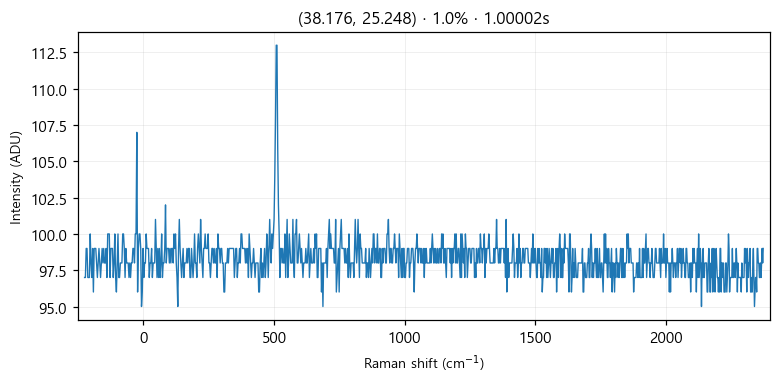

Values plotted in this chart, from the file beside it:
# laser_power_pct, 1.0
# exposure_time, 1
# laser_nm, 532
# mode, single
pixel_index, raman_shift_cm-1, wavelength_nm, intensity
0, -224.9, 525.7, 97.0
1, -221.8, 525.8, 97.0
2, -218.8, 525.9, 99.0
3, -215.7, 526, 99.0
4, -212.6, 526.1, 97.0
5, -209.6, 526.2, 97.0
6, -206.5, 526.2, 97.0
7, -203.5, 526.3, 100.0
8, -200.4, 526.4, 98.0
9, -197.3, 526.5, 97.0
10, -194.3, 526.6, 99.0
11, -191.2, 526.7, 96.0
12, -188.2, 526.7, 99.0
13, -185.1, 526.8, 99.0
14, -182.1, 526.9, 99.0
15, -179, 527, 98.0
16, -176, 527.1, 97.0
17, -172.9, 527.2, 98.0
18, -169.9, 527.3, 99.0
19, -166.8, 527.3, 98.0
20, -163.8, 527.4, 97.0
21, -160.7, 527.5, 98.0
22, -157.7, 527.6, 99.0
23, -154.7, 527.7, 98.0
24, -151.6, 527.8, 99.0
25, -148.6, 527.8, 98.0
26, -145.5, 527.9, 98.0
27, -142.5, 528, 99.0
28, -139.5, 528.1, 97.0
29, -136.4, 528.2, 100.0
30, -133.4, 528.3, 100.0
31, -130.4, 528.4, 100.0
32, -127.3, 528.4, 97.0
33, -124.3, 528.5, 99.0
34, -121.3, 528.6, 99.0
35, -118.2, 528.7, 99.0
36, -115.2, 528.8, 97.0
37, -112.2, 528.9, 98.0
38, -109.2, 528.9, 100.0
39, -106.2, 529, 97.0
40, -103.1, 529.1, 96.0
41, -100.1, 529.2, 98.0
42, -97.09, 529.3, 100.0
43, -94.08, 529.4, 97.0
44, -91.06, 529.5, 97.0
45, -88.05, 529.5, 98.0
46, -85.03, 529.6, 98.0
47, -82.02, 529.7, 98.0
48, -79.01, 529.8, 100.0
49, -76, 529.9, 100.0
50, -72.99, 530, 99.0
51, -69.98, 530, 97.0
52, -66.97, 530.1, 99.0
53, -63.97, 530.2, 98.0
54, -60.96, 530.3, 98.0
55, -57.96, 530.4, 98.0
... 968 more rows
